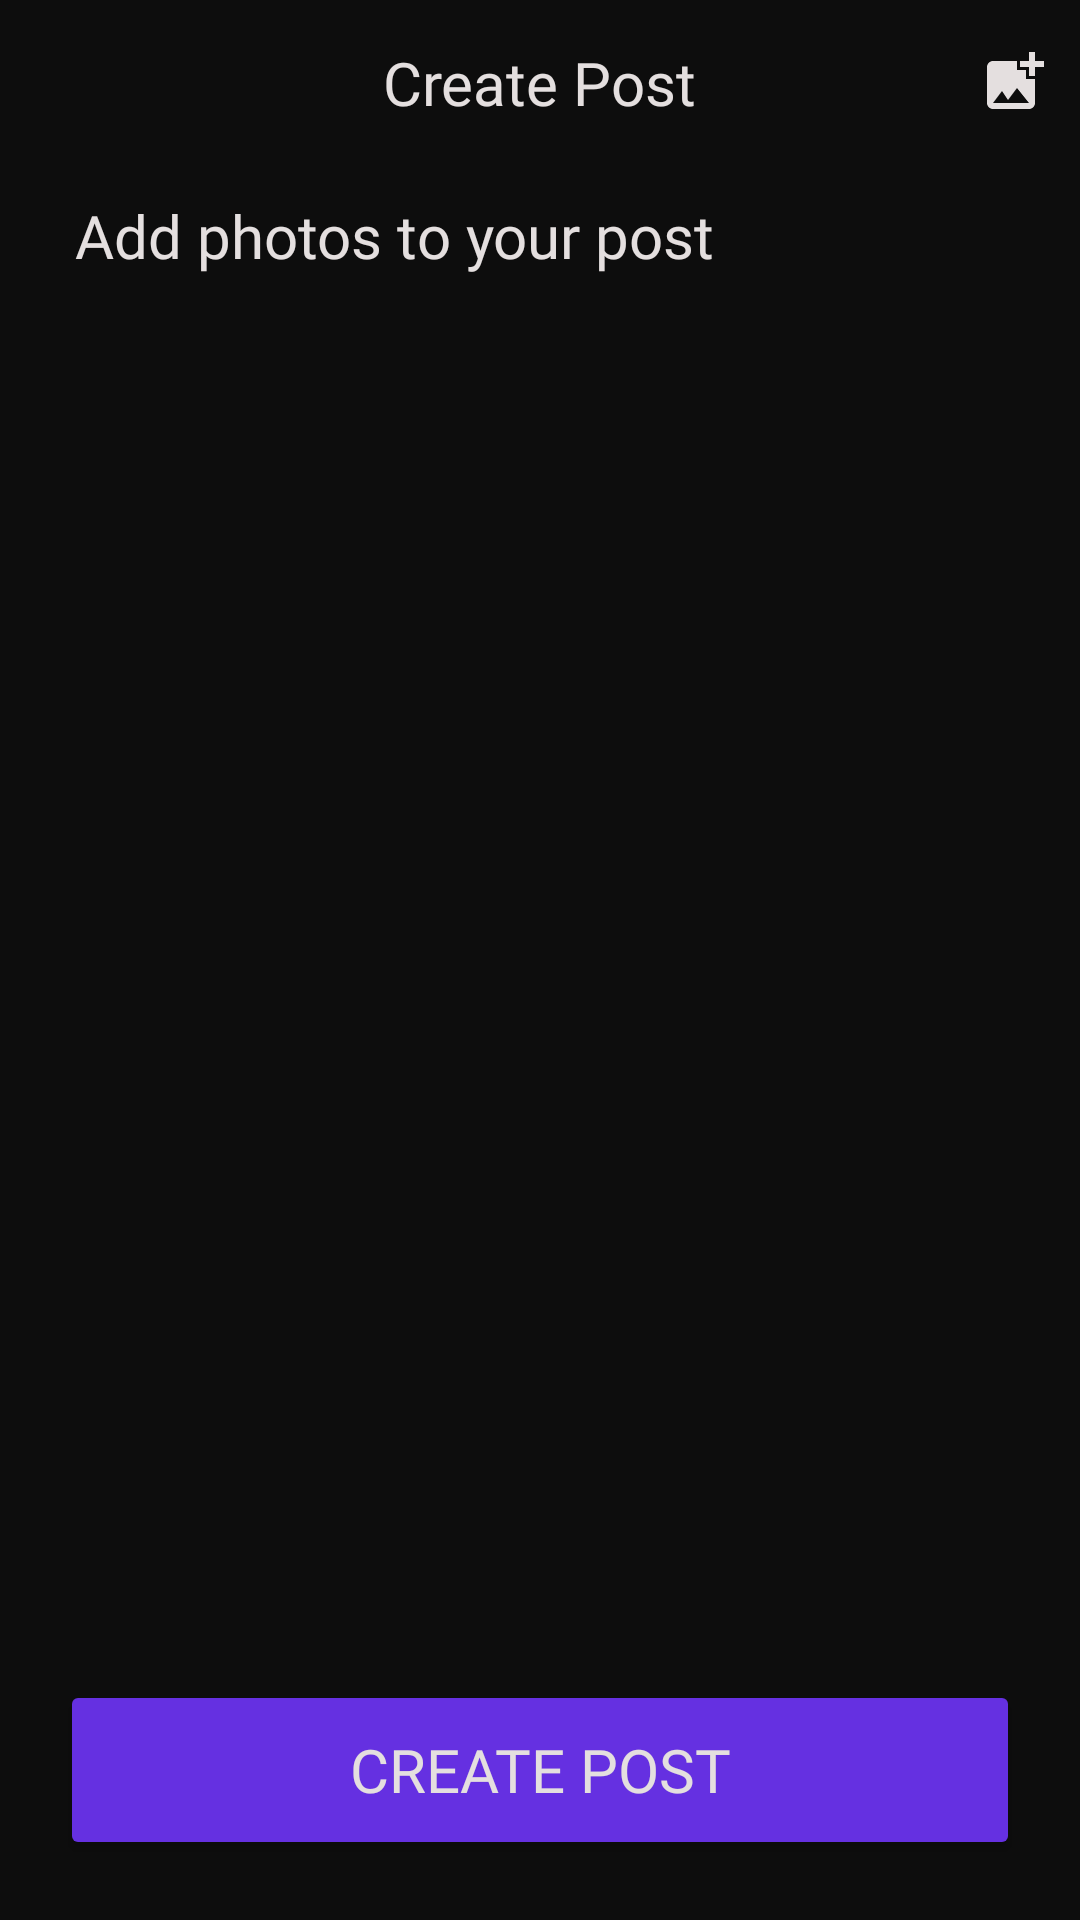

Write the Android layout XML for this screen, with the resource values it uses.
<!-- AndroidManifest.xml: application theme Theme.CampusOLX -->
<!-- res/layout/activity_upload_ad_images.xml -->
<?xml version="1.0" encoding="utf-8"?>
<RelativeLayout xmlns:android="http://schemas.android.com/apk/res/android"
    xmlns:app="http://schemas.android.com/apk/res-auto"
    xmlns:tools="http://schemas.android.com/tools"
    android:id="@+id/main"
    android:layout_width="match_parent"
    android:layout_height="match_parent"
    android:background="@color/background"
    tools:context=".activites.UploadAdImagesActivity">

    <RelativeLayout
        android:id="@+id/toolbarRL"
        android:layout_width="match_parent"
        android:layout_height="55dp">
        <ImageView
            android:layout_width="wrap_content"
            android:layout_height="wrap_content"
            android:id="@+id/toolBarBackBtn"
            android:src="@drawable/ic_back"
            app:tint="@color/text_colour"
            android:layout_marginLeft="20dp"
            android:layout_alignParentStart="true"
            android:layout_centerVertical="true"
            android:layout_margin="10dp"/>
        <TextView
            android:id="@+id/toolbarTitleTv"
            android:layout_width="wrap_content"
            android:layout_height="wrap_content"
            android:text="Create Post"
            android:fontFamily="@font/poppins"
            android:textColor="@color/text_colour"
            android:textSize="20sp"
            android:layout_centerInParent="true"/>
        <ImageButton
            android:layout_width="wrap_content"
            android:layout_height="wrap_content"
            android:id="@+id/addImage"
            android:src="@drawable/baseline_add_photo_alternate_24"
            android:layout_alignParentEnd="true"
            android:layout_centerVertical="true"
            android:background="@android:color/transparent"
            android:padding="10dp"
            app:tint="@color/text_colour" />
    </RelativeLayout>
    <androidx.core.widget.NestedScrollView
        android:layout_width="match_parent"
        android:layout_height="match_parent"
        android:layout_below="@id/toolbarRL"
        android:layout_above="@id/postAdBtn"
        android:padding="10dp">
        <RelativeLayout
            android:layout_width="match_parent"
            android:layout_marginHorizontal="15dp"
            android:layout_height="wrap_content">

            <TextView
                android:id="@+id/textView"
                android:layout_width="wrap_content"
                android:layout_height="wrap_content"
                android:text="Add photos to your post"
                android:layout_alignParentLeft="true"
                android:layout_alignParentTop="true"
                android:fontFamily="@font/poppins"
                android:textSize="20sp"
                android:textColor="@color/text_colour"
                />

            <androidx.recyclerview.widget.RecyclerView
                android:layout_width="match_parent"
                android:layout_height="wrap_content"
                android:id="@+id/imagesRv"
                android:paddingTop="10dp"
                android:layout_below="@+id/textView"
                app:layoutManager="androidx.recyclerview.widget.GridLayoutManager"
                app:spanCount="4"
                tools:listitem="@layout/row_images_picked"/>

        </RelativeLayout>

    </androidx.core.widget.NestedScrollView>

    <Button
        android:id="@+id/postAdBtn"
        android:layout_width="match_parent"
        android:layout_height="60dp"
        android:layout_margin="20dp"
        android:backgroundTint="@color/secondary_colour"
        android:textColor="@color/text_colour"
        android:text="Create Post"
        app:cornerRadius="12dp"
        android:textSize="20sp"
        android:fontFamily="@font/poppins_medium"
        android:layout_alignParentBottom="true"/>

</RelativeLayout>
<!-- res/layout/row_images_picked.xml (included above) -->
<?xml version="1.0" encoding="utf-8"?>

<com.google.android.material.card.MaterialCardView xmlns:android="http://schemas.android.com/apk/res/android"
    android:layout_width="match_parent"
    android:layout_height="wrap_content"
    xmlns:app="http://schemas.android.com/apk/res-auto"
    app:cardElevation="0dp"
    app:cardUseCompatPadding="true">

    <RelativeLayout
        android:layout_width="match_parent"
        android:layout_height="wrap_content">
        <com.google.android.material.imageview.ShapeableImageView
            android:tint="@color/gray"
            android:layout_width="match_parent"
            android:layout_height="wrap_content"
            android:id="@+id/imageTv"
            android:src="@drawable/baseline_image_24"
            android:scaleType="centerCrop"
            android:adjustViewBounds="true"
            style="@style/ImageStyle_Corners_Rounded"/>
        <ImageButton
            android:layout_width="wrap_content"
            android:layout_height="wrap_content"
            android:id="@+id/closeBtn"
            android:src="@drawable/baseline_close_24"
            android:layout_alignParentEnd="true"
            android:background="@android:color/transparent"
            android:padding="10dp"/>
    </RelativeLayout>

</com.google.android.material.card.MaterialCardView>
<!-- resources referenced by this layout -->
<resources>
  <color name="background">#0D0D0D</color>
  <color name="gray">#636060</color>
  <color name="secondary_colour">#6530E1</color>
  <color name="text_colour">#E4DFDF</color>
  <!-- drawable baseline_add_photo_alternate_24 (drawable) -->
  <vector android:height="24dp" android:tint="#000000"
      android:viewportHeight="24" android:viewportWidth="24"
      android:width="24dp" xmlns:android="http://schemas.android.com/apk/res/android">
      <path android:fillColor="@android:color/white" android:pathData="M19,7v2.99s-1.99,0.01 -2,0L17,7h-3s0.01,-1.99 0,-2h3L17,2h2v3h3v2h-3zM16,11L16,8h-3L13,5L5,5c-1.1,0 -2,0.9 -2,2v12c0,1.1 0.9,2 2,2h12c1.1,0 2,-0.9 2,-2v-8h-3zM5,19l3,-4 2,3 3,-4 4,5L5,19z"/>
  </vector>
  <style name="ImageStyle_Corners_Rounded">
          <item name="cornerSize">10dp</item>
          <item name="cornerFamily">rounded</item>
      </style>
  <style name="Theme.CampusOLX" parent="Theme.MaterialComponents.DayNight.NoActionBar">
          
          <item name="colorPrimary">@color/App_colour</item>
          <item name="colorPrimaryVariant">@color/purple_700</item>
          <item name="colorOnPrimary">@color/white</item>
          
          <item name="colorSecondary">@color/white_transparent</item>
          <item name="colorSecondaryVariant">@color/teal_700</item>
          <item name="colorOnSecondary">@color/black</item>
          
          <item name="android:statusBarColor">?attr/colorPrimaryVariant</item>
          
      </style>
  <color name="App_colour">#6530E1</color>
  <color name="purple_700">#6530E1</color>
  <color name="white">#FFFFFFFF</color>
  <color name="white_transparent">#00FFFFFF</color>
  <color name="teal_700">#FF018786</color>
  <color name="black">#FF000000</color>
</resources>
